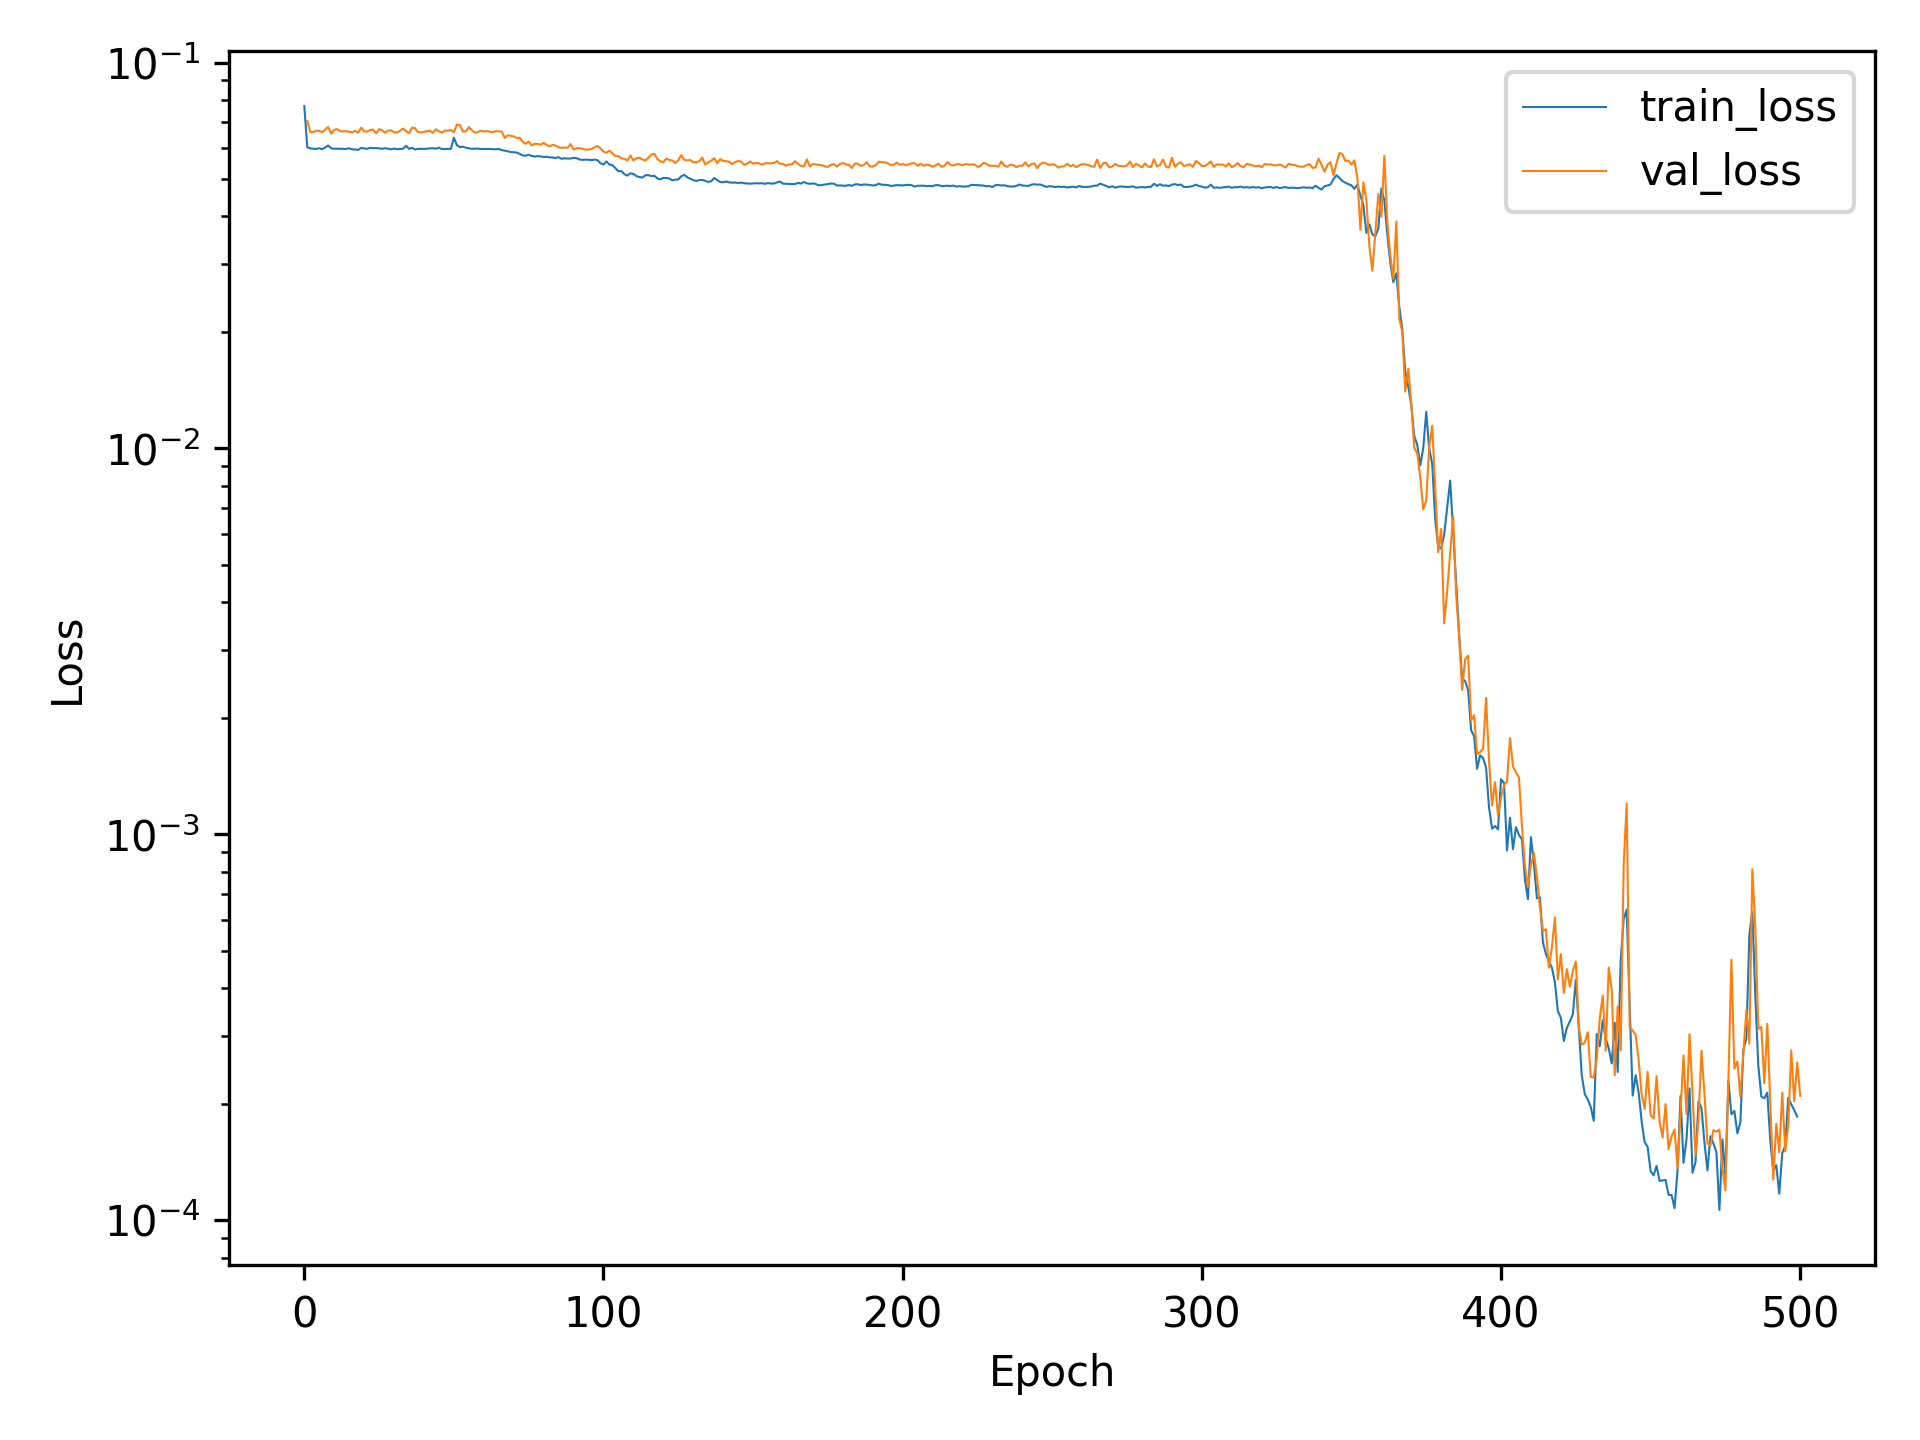

Data behind this chart, as committed beside it:
, train_loss, val_loss
0, 0.07717, 
1, 0.06029, 0.0706
2, 0.05995, 0.06603
3, 0.0598, 0.06605
4, 0.05973, 0.06663
5, 0.05997, 0.06645
6, 0.05961, 0.06602
7, 0.06024, 0.06702
8, 0.06096, 0.06806
9, 0.05995, 0.06538
10, 0.0598, 0.06692
11, 0.05981, 0.06724
12, 0.05977, 0.06639
13, 0.05972, 0.06631
14, 0.0597, 0.06636
15, 0.05996, 0.06617
16, 0.05956, 0.06593
17, 0.05957, 0.06655
18, 0.05934, 0.06582
19, 0.06009, 0.06781
20, 0.05993, 0.06633
21, 0.05972, 0.06621
22, 0.06014, 0.06683
23, 0.06, 0.06704
24, 0.06003, 0.06551
25, 0.05993, 0.06721
26, 0.05977, 0.06672
27, 0.05999, 0.06579
28, 0.05981, 0.06663
29, 0.05961, 0.0667
30, 0.05986, 0.06592
31, 0.05966, 0.06595
32, 0.05969, 0.06651
33, 0.05982, 0.06744
34, 0.06084, 0.06646
35, 0.05977, 0.06561
36, 0.06013, 0.06781
37, 0.05953, 0.06759
38, 0.05975, 0.06601
39, 0.05977, 0.0659
40, 0.05975, 0.06616
41, 0.05975, 0.06639
42, 0.05993, 0.06656
43, 0.05996, 0.06577
44, 0.05983, 0.06713
45, 0.06016, 0.06635
46, 0.05968, 0.06581
47, 0.05967, 0.06664
48, 0.05976, 0.06655
49, 0.05974, 0.06688
50, 0.06388, 0.06599
51, 0.06108, 0.06907
52, 0.06038, 0.06885
53, 0.06052, 0.06628
54, 0.06016, 0.06627
55, 0.05993, 0.06801
56, 0.05977, 0.06678
57, 0.05979, 0.06581
58, 0.05987, 0.06605
59, 0.05969, 0.06659
... 441 more rows
